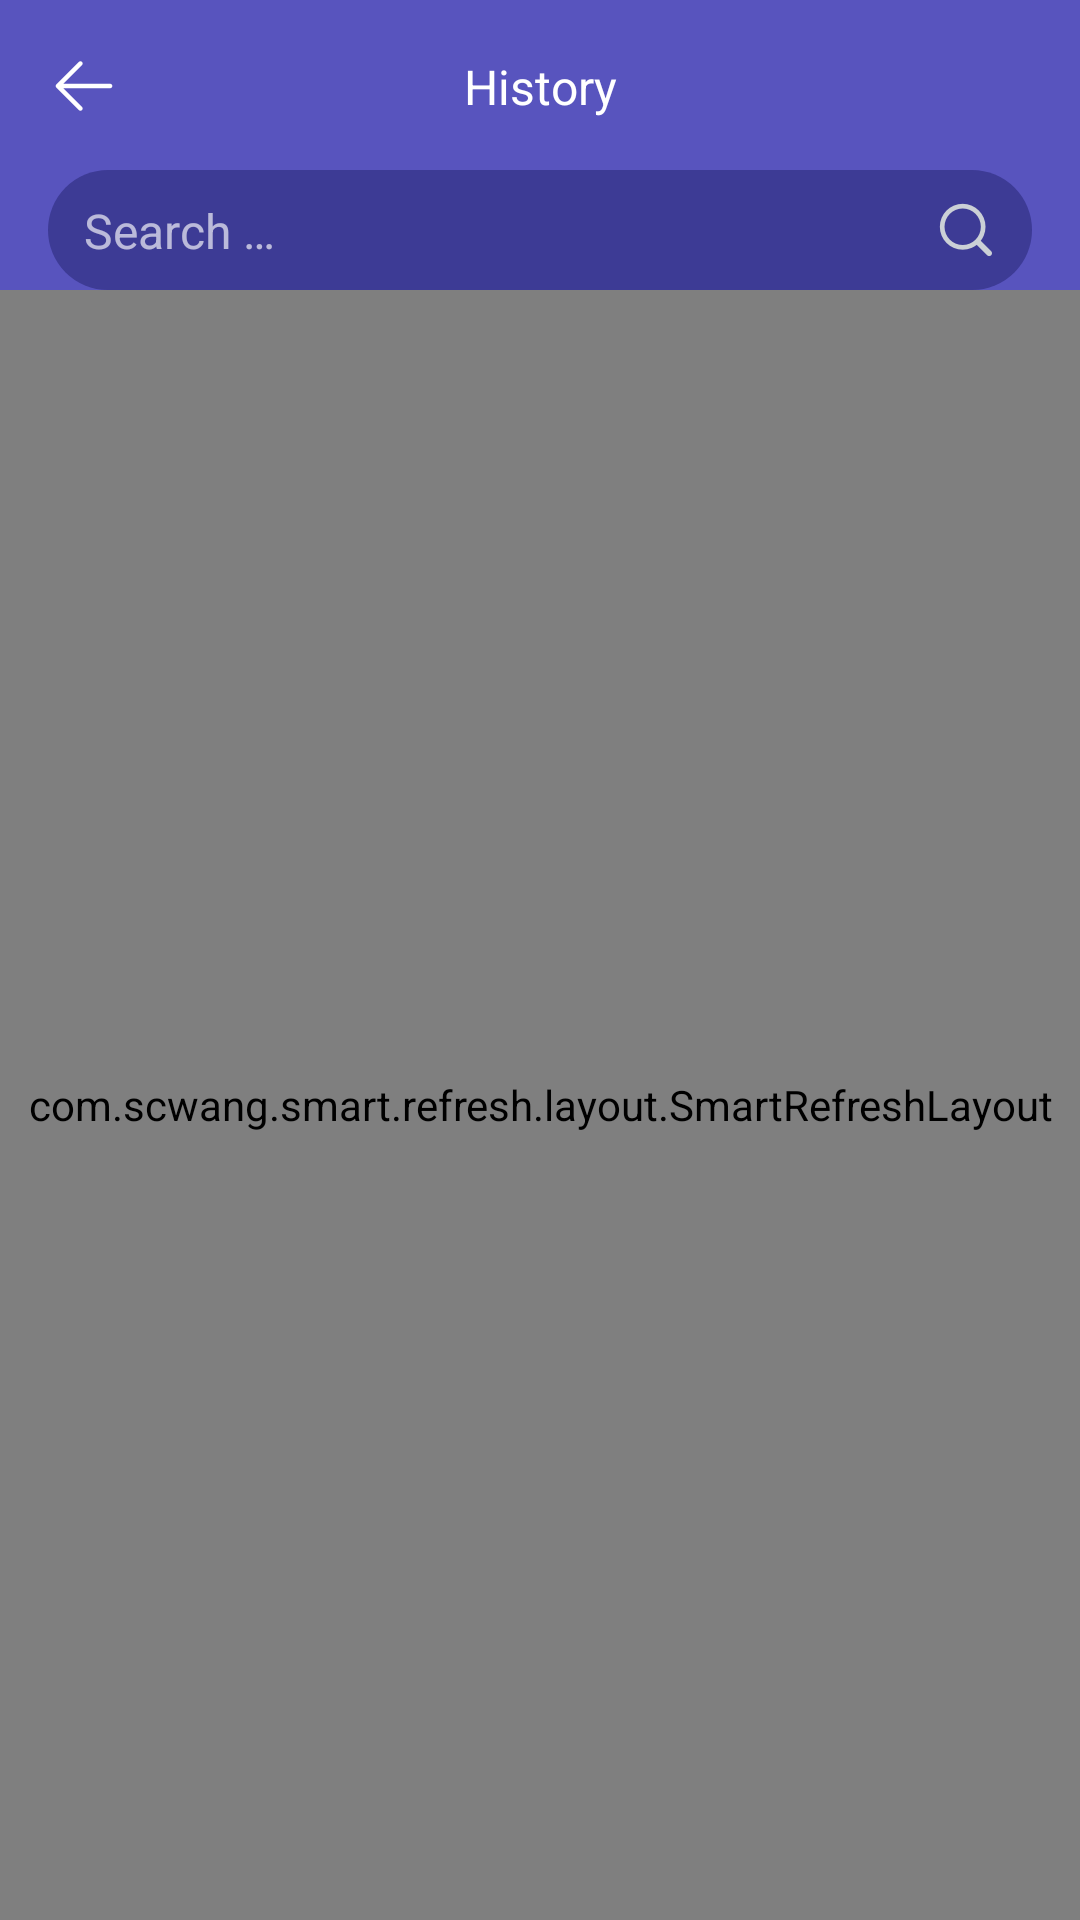

This screen was rendered from an Android layout file. Write that file and the resources it references.
<!-- AndroidManifest.xml: application theme Theme.BrowseSeaching -->
<!-- res/layout/activity_bookmark_readlater.xml -->
<?xml version="1.0" encoding="utf-8"?>
<androidx.constraintlayout.widget.ConstraintLayout xmlns:android="http://schemas.android.com/apk/res/android"
    xmlns:app="http://schemas.android.com/apk/res-auto"
    xmlns:tools="http://schemas.android.com/tools"
    android:layout_width="match_parent"
    android:layout_height="match_parent"
    android:background="@drawable/bg2">
    <View
        android:id="@+id/top_view"
        android:layout_width="match_parent"
        android:layout_height="0.5dp"
        app:layout_constraintTop_toTopOf="parent"/>
    <androidx.appcompat.widget.AppCompatImageView
        android:id="@+id/iv_back"
        android:layout_width="24dp"
        android:layout_height="24dp"
        android:layout_margin="16dp"
        android:src="@drawable/back2"
        app:layout_constraintLeft_toLeftOf="parent"
        app:layout_constraintTop_toBottomOf="@id/top_view"/>
    <androidx.appcompat.widget.AppCompatTextView
        android:id="@+id/tv_title"
        android:layout_width="wrap_content"
        android:layout_height="wrap_content"
        android:text="History"
        android:textSize="16sp"
        android:textColor="@color/white"
        app:layout_constraintLeft_toLeftOf="parent"
        app:layout_constraintRight_toRightOf="parent"
        app:layout_constraintTop_toTopOf="@id/iv_back"
        app:layout_constraintBottom_toBottomOf="@id/iv_back"/>
    <View
        android:id="@+id/search_bg"
        android:layout_width="match_parent"
        android:layout_height="40dp"
        android:layout_margin="16dp"
        android:background="@drawable/bg_66161458_24dp"
        app:layout_constraintTop_toBottomOf="@id/iv_back"/>
    <androidx.appcompat.widget.AppCompatImageView
        android:layout_width="20dp"
        android:layout_height="20dp"
        android:src="@drawable/search2"
        android:layout_marginRight="12dp"
        app:layout_constraintTop_toTopOf="@id/search_bg"
        app:layout_constraintRight_toRightOf="@id/search_bg"
        app:layout_constraintBottom_toBottomOf="@id/search_bg"
        />
    <androidx.appcompat.widget.AppCompatEditText
        android:id="@+id/et_search"
        android:layout_width="0dp"
        android:layout_height="wrap_content"
        android:textSize="16sp"
        android:hint="Search …"
        android:singleLine="true"
        android:background="@null"
        android:layout_marginLeft="12dp"
        android:layout_marginRight="44dp"
        android:imeOptions="actionSearch"
        android:textColor="@color/white"
        android:textColorHint="#A6FFFFFF"
        app:layout_constraintTop_toTopOf="@id/search_bg"
        app:layout_constraintLeft_toLeftOf="@id/search_bg"
        app:layout_constraintRight_toRightOf="@id/search_bg"
        app:layout_constraintBottom_toBottomOf="@id/search_bg"
        />
    <com.scwang.smart.refresh.layout.SmartRefreshLayout
        android:id="@+id/refresh_layout"
        android:layout_width="match_parent"
        android:layout_height="0dp"
        app:layout_constraintBottom_toBottomOf="parent"
        app:layout_constraintTop_toBottomOf="@id/search_bg">
        <com.scwang.smart.refresh.header.ClassicsHeader
            android:layout_width="match_parent"
            android:layout_height="wrap_content"
            />
        <androidx.recyclerview.widget.RecyclerView
            android:id="@+id/rv_history"
            android:layout_width="match_parent"
            android:layout_height="match_parent"
            />
        <com.scwang.smart.refresh.footer.ClassicsFooter
            android:layout_width="match_parent"
            android:layout_height="wrap_content"/>
    </com.scwang.smart.refresh.layout.SmartRefreshLayout>
</androidx.constraintlayout.widget.ConstraintLayout>
<!-- resources referenced by this layout -->
<resources>
  <color name="white">#FFFFFFFF</color>
  <!-- drawable back2: png bitmap (drawable-xxhdpi, 537 bytes) -->
  <!-- drawable bg2: png bitmap (drawable-xxhdpi, 241129 bytes) -->
  <!-- drawable bg_66161458_24dp (drawable) -->
  <?xml version="1.0" encoding="utf-8"?>
  <shape xmlns:android="http://schemas.android.com/apk/res/android">
      <corners android:radius="24dp"/>
      <solid android:color="#66161458"/>
  </shape>
  <!-- drawable search2: png bitmap (drawable-xxhdpi, 2238 bytes) -->
  <style name="Theme.BrowseSeaching" parent="Theme.MaterialComponents.DayNight.NoActionBar">
          <item name="android:statusBarColor">@android:color/transparent</item>
          <item name="android:windowLightStatusBar">true</item>
      </style>
</resources>
